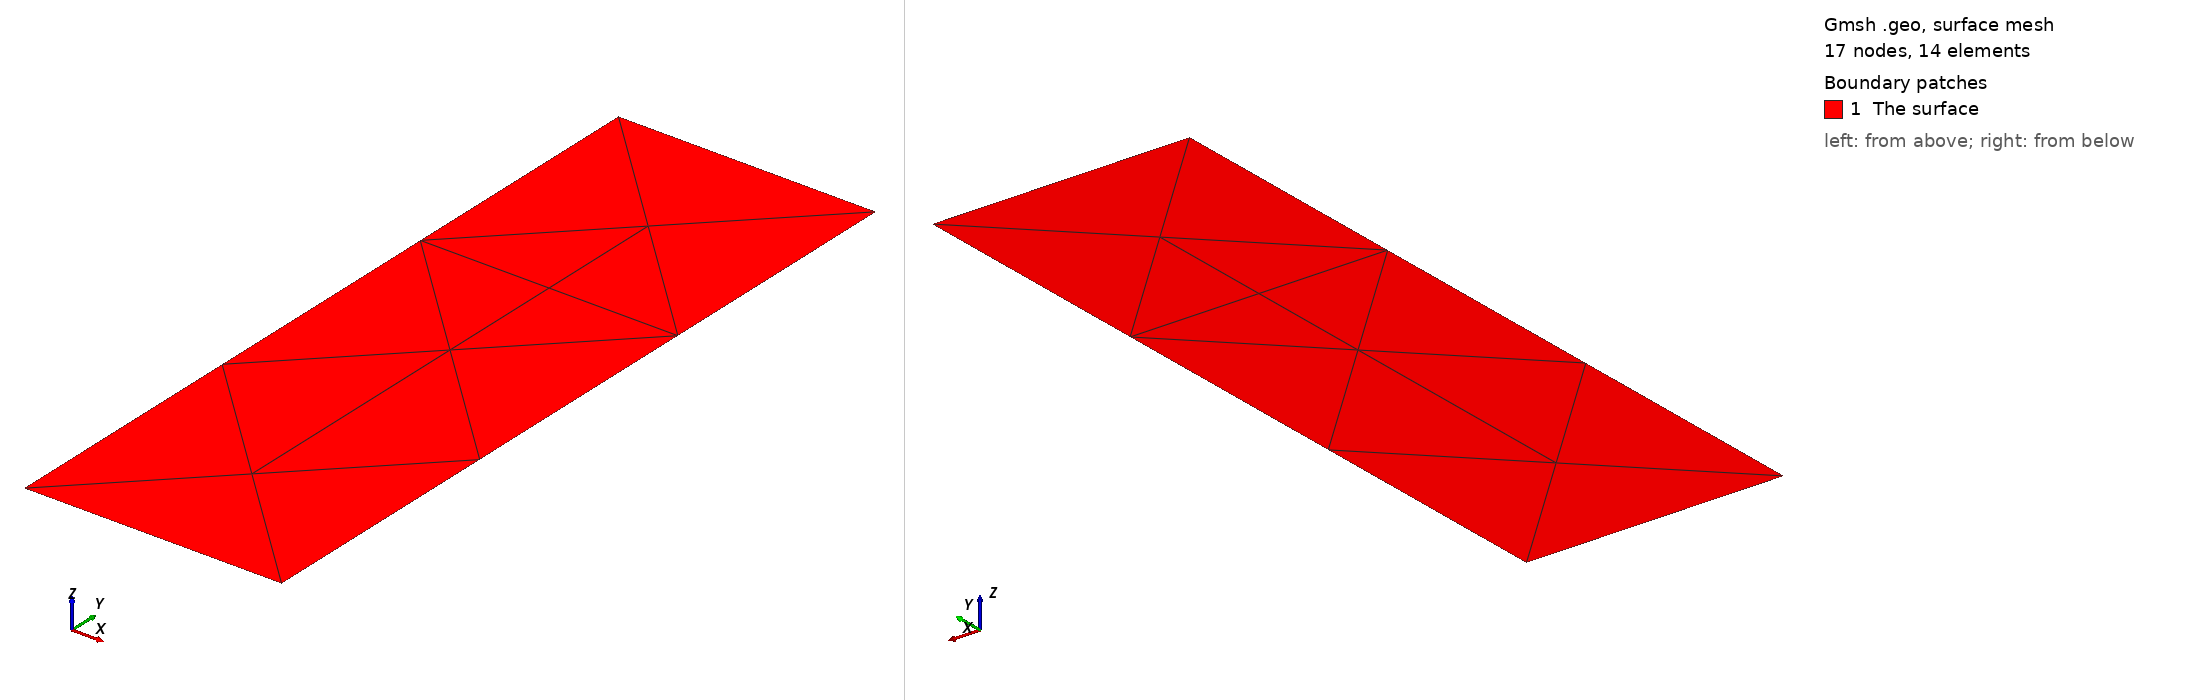

Gmsh geometry script, surface-meshed: 17 nodes, 14 surface elements. Boundary patches (legend numbers): 1 The surface. Left view from above one corner, right view from below the opposite corner. Legend entries are the model's physical surfaces. The drawing asked Gmsh for element sizes between 1% and 20% of the model's largest extent; the script's own settings can give other sizes.

=== plane1.geo (drawn) ===
// -----------------------------------------------------------------------------
//
//  Gmsh GEO tutorial 1
//
//  Geometry basics, elementary entities, physical groups
//
// -----------------------------------------------------------------------------

// The simplest construction in Gmsh's scripting language is the
// `affectation'. The following command defines a new variable `lc':

lc = 0.5;

// This variable can then be used in the definition of Gmsh's simplest
// `elementary entity', a `Point'. A Point is uniquely identified by a tag (a
// strictly positive integer; here `1') and defined by a list of four numbers:
// three coordinates (X, Y and Z) and the target mesh size (lc) close to the
// point:

Point(1) = {0, 0, 0, lc};

// The distribution of the mesh element sizes will then be obtained by
// interpolation of these mesh sizes throughout the geometry. Another method to
// specify mesh sizes is to use general mesh size Fields (see `t10.geo'). A
// particular case is the use of a background mesh (see `t7.geo').

// If no target mesh size of provided, a default uniform coarse size will be
// used for the model, based on the overall model size.

// We can then define some additional points. All points should have different
// tags:

Point(2) = {.1, 0,  0, lc};
Point(3) = {.1, .3, 0, lc};
Point(4) = {0,  .3, 0, lc};

Point(5) = {0.05, 0.15, 0.0, lc};
Point(6) = {0.05, 0.15, 0.5, lc};

// Curves are Gmsh's second type of elementary entities, and, amongst curves,
// straight lines are the simplest. A straight line is identified by a tag and
// is defined by a list of two point tags. In the commands below, for example,
// the line 1 starts at point 1 and ends at point 2.
//
// Note that curve tags are separate from point tags - hence we can reuse tag
// `1' for our first curve. And as a general rule, elementary entity tags in
// Gmsh have to be unique per geometrical dimension.

Line(1) = {1, 2};
Line(2) = {3, 2};
Line(3) = {3, 4};
Line(4) = {4, 1};
Line(5) = {5, 6};

// The third elementary entity is the surface. In order to define a simple
// rectangular surface from the four curves defined above, a curve loop has
// first to be defined. A curve loop is also identified by a tag (unique amongst
// curve loops) and defined by an ordered list of connected curves, a sign being
// associated with each curve (depending on the orientation of the curve to form
// a loop):

Curve Loop(1) = {4, 1, -2, 3};

// We can then define the surface as a list of curve loops (only one here,
// representing the external contour, since there are no holes--see `t4.geo' for
// an example of a surface with a hole):

Plane Surface(1) = {1};

Point{5} In Surface{1};

// At this level, Gmsh knows everything to display the rectangular surface 1 and
// to mesh it. An optional step is needed if we want to group elementary
// geometrical entities into more meaningful groups, e.g. to define some
// mathematical ("domain", "boundary"), functional ("left wing", "fuselage") or
// material ("steel", "carbon") properties.
//
// Such groups are called "Physical Groups" in Gmsh. By default, if physical
// groups are defined, Gmsh will export in output files only mesh elements that
// belong to at least one physical group. (To force Gmsh to save all elements,
// whether they belong to physical groups or not, set `Mesh.SaveAll=1;', or
// specify `-save_all' on the command line.) Physical groups are also identified
// by tags, i.e. strictly positive integers, that should be unique per dimension
// (0D, 1D, 2D or 3D). Physical groups can also be given names.
//
// Here we define a physical curve that groups the left, bottom and right curves
// in a single group (with prescribed tag 5); and a physical surface with name
// "My surface" (with an automatic tag) containing the geometrical surface 1:

//Physical Curve(5) = {1, 2, 4};
Physical Surface("The surface") = {1};
Physical Line("The wire") = {5};

// Now that the geometry is complete, you can
// - either open this file with Gmsh and select `2D' in the `Mesh' module to
//   create a mesh; then select `Save' to save it to disk in the default format
//   (or use `File->Export' to export in other formats);
// - or run `gmsh t1.geo -2` to mesh in batch mode on the command line.

// You could also uncomment the following lines in this script:
//
//   Mesh 2;
//   Save "t1.msh";
//
// which would lead Gmsh to mesh and save the mesh every time the file is
// parsed. (To simply parse the file from the command line, you can use `gmsh
// t1.geo -')

// By default, Gmsh saves meshes in the latest version of the Gmsh mesh file
// format (the `MSH' format). You can save meshes in other mesh formats by
// specifying a filename with a different extension in the GUI, on the command
// line or in scripts. For example
//
//   Save "t1.unv";
//
// will save the mesh in the UNV format. You can also save the mesh in older
// versions of the MSH format:
//
// - In the GUI: open `File->Export', enter your `filename.msh' and then pick
//   the version in the dropdown menu.
// - On the command line: use the `-format' option (e.g. `gmsh file.geo -format
//   msh2 -2').
// - In a `.geo' script: add `Mesh.MshFileVersion = x.y;' for any version
//   number `x.y'.
// - As an alternative method, you can also not specify the format explicitly,
//   and just choose a filename with the `.msh2' or `.msh4' extension.

// Note that starting with Gmsh 3.0, models can be built using other geometry
// kernels than the default built-in kernel. By specifying
//
//   SetFactory("OpenCASCADE");
//
// any subsequent command in the `.geo' file would be handled by the OpenCASCADE
// geometry kernel instead of the built-in kernel. Different geometry kernels
// have different features. With OpenCASCADE, instead of defining the surface by
// successively defining 4 points, 4 curves and 1 curve loop, one can define the
// rectangular surface directly with
//
//   Rectangle(2) = {.2, 0, 0, .1, .3};
//
// The underlying curves and points could be accessed with the `Boundary' or
// `CombinedBoundary' operators.
//
// See e.g. `t16.geo', `t18.geo', `t19.geo' or `t20.geo' for complete examples
// based on OpenCASCADE, and `examples/boolean' for more.
